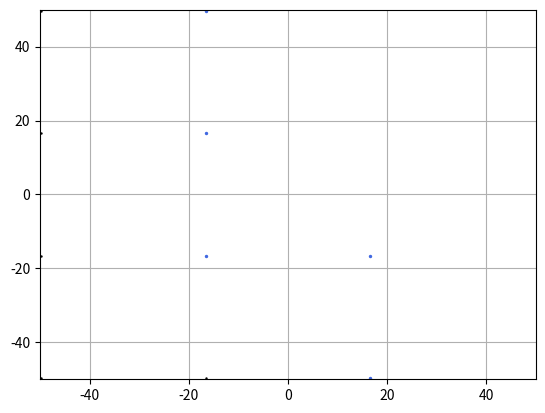

Recreate this plot in Python.
import numpy as np 
import matplotlib.pyplot as plt
import matplotlib.animation as animation

from scipy.stats import qmc

""" TODO: 
        * Hashgrids?
        * Calculer l'énergie cinétique
        * Thermostat
"""

# UTILS
#   constants are prefixed w/ C_

"""Numerical scheme"""
C_TIMESTEP  = 5000 # number of timesteps
C_N = 5 # number of light particles
C_N_HEAVY = 5 # number of heavy particles

C_dt = 0.01

"""Box"""
C_L = 100
C_T = 300

"""Lennard-Jones"""
C_EPSILON   = 0.4
C_SIGMA     = 0.3
C_SIGMA_HEAVY = 0.6

C_VELOCITIES_SCALING_FACTOR = 1



""" Particles """
C_MASS = 1
C_MASS_HEAVY = 3

C_RADIUS = C_SIGMA
C_RADIUS_HEAVY = 2


C_POISSON_RADIUS = 1/C_N 

""" DISPLAY  """
C_INTERVAL = 1 # toutes les X millisecondes, la fenêtre est redessinée 


# FORCES
def Flj(r, sigma = C_SIGMA, epsilon = C_EPSILON):
    return 4*epsilon * ( (12*sigma**12)/(r**13) - (6*sigma**6)/(r**7) )

# CLASSES 
class Particle:
    def __init__(self,  timestep = C_TIMESTEP,
                        mass = C_MASS, radius = C_RADIUS,
                        x0  = 0,    y0  =  0,
                        vx0 = 0,    vy0 = 0,
                        ax0 = 0,    ay0 = 0 ):

        self.mass = mass
        self.radius =  radius 

        self.x = np.zeros(timestep)
        self.y = np.zeros(timestep)
    
        self.vx = np.zeros(timestep)
        self.vy = np.zeros(timestep)

        self.ax = np.zeros(timestep)
        self.ay = np.zeros(timestep)
           
        #init position
        self.x[0] = x0
        self.y[0] = y0

        #init velocities
        self.vx[0] = vx0
        self.vy[0] = vy0

        #init acceleration 
        self.ax[0] = ax0
        self.ay[0] = ay0


class System:
    def __init__(self, N = C_N, N_HEAVY=C_N_HEAVY):
        self.particles = np.empty(N+N_HEAVY, dtype=object)
        self.init_particles(N, N_HEAVY)


    def init_particles(self, N, N_HEAVY):
        npart = N+N_HEAVY
        nbpos = int(np.sqrt(npart)) + 1

        # shitty
        lower = -C_L/2 + C_RADIUS
        higher = C_L/2 - C_RADIUS

        # generate a grid
        xs = np.linspace(lower, higher, nbpos)
        pos = [(x0,y0) for x0 in xs for y0 in xs]

        # normal distribution
        vp = np.random.normal(size=(npart, 2)) * C_VELOCITIES_SCALING_FACTOR

        
        for i in range(N):
            self.particles[i] = Particle(x0=pos[i][0],
                                         y0=pos[i][1],
                                         vx0=vp[i][0],
                                         vy0=vp[i][1])

        for i in range(N, N+N_HEAVY):
            self.particles[i] = Particle(x0=pos[i][0],
                                         y0=pos[i][1],
                                         vx0=vp[i][0],
                                         vy0=vp[i][1],
                                         mass = C_MASS_HEAVY)    
    def init_particles_poisson_disk(self, N, N_HEAVY):
        """ Deprecated.
        """
        engine = qmc.PoissonDisk(d=2, radius=C_POISSON_RADIUS)
        pos = engine.random(n=N+N_HEAVY)
        vel = engine.random(n=N+N_HEAVY)
        for i in range(N):
             x0,y0 = pos[i]*C_L - C_L/2
             vx0,vy0 = vel[i]*C_VELOCITIES_SCALING_FACTOR # un peu crade pour generer les vitesses de depart
             self.particles[i] = Particle(x0=x0, y0=y0, vx0=vx0, vy0=vy0)

        for i in range(N, len(pos)):
            x0,y0 = pos[i]*C_L - C_L / 3
            self.particles[i] = Particle(mass=C_MASS_HEAVY, x0 = x0, y0 = y0)

class Solver:
    def __init__(self,  timestep = C_TIMESTEP, dt = C_dt,
                        system = System(), scheme='verlet'):
        self.dt = dt
        self.timestep = timestep
        self.system = system

        match scheme:
            case 'verlet':
                self.solve_step = self.verlet_step
            case _:
                raise NotImplementedError

    def solve(self):
        times = np.linspace(0, self.dt*self.timestep, num = self.timestep)
        for t in range(self.timestep-1):
            print(f"\rComputing: {t/(self.timestep-2)*100 :.2f}% ...", end="")
            self.solve_step(t)

    def verlet_step(self, t):
        """ Should implement the velocity Verlet algorithm
            Since our simulation is using a thermostat to apply gradient of temperature (kinetic energy)
            see: https://en.wikipedia.org/wiki/Verlet_integration#Velocity_Verlet
        """ 
        particles = self.system.particles
        N = len(particles)

        #update positions
        for i in range(N):
            particles[i].x[t + 1] = particles[i].x[t] \
                                    + particles[i].vx[t] * self.dt \
                                    + 0.5 * particles[i].ax[t] * self.dt**2 
            
            particles[i].y[t + 1] = particles[i].y[t] \
                                    + particles[i].vy[t] * self.dt \
                                    + 0.5 * particles[i].ay[t] * self.dt**2

        # update accelerations
        for i in range(N):
            for j in range(N):
                if(i == j):
                    continue

                xdif = particles[i].x[t+1] - particles[j].x[t+1]
                ydif = particles[i].y[t+1] - particles[j].y[t+1]

                r = np.sqrt( xdif**2 + ydif**2 )

                sig = C_SIGMA if particles[i].mass == C_MASS else C_SIGMA_HEAVY
                rhs = Flj(r) / particles[i].mass
                particles[i].ax[t+1] += rhs*xdif/r
                particles[i].ay[t+1] += rhs*ydif/r

        # update velocities
        for i in range(N):
            
            particles[i].vx[t+1] = particles[i].vx[t] \
                                   + 0.5 *  ( particles[i].ax[t] + particles[i].ax[t+1]) * self.dt
            particles[i].vy[t+1] =  particles[i].vy[t] \
                                    + 0.5 *  ( particles[i].ay[t] + particles[i].ay[t+1]) * self.dt

            # wall
            if(particles[i].x[t+1] > C_L/2 or particles[i].x[t+1] < -C_L/2):
                particles[i].vx[t+1] = - particles[i].vx[t+1]
            if(particles[i].y[t+1] > C_L/2 or particles[i].y[t+1] < -C_L/2):
                particles[i].vy[t+1] = - particles[i].vy[t+1]
            
                
    

if __name__ == "__main__":
    solver = Solver()
    solver.solve()
    
    fig,ax= plt.subplots()

    line_light, = ax.plot([], [],'o', color="k", markersize = 72/C_L)
    line_heavy, = ax.plot([], [],'o', color="royalblue", markersize = C_RADIUS_HEAVY * 72/C_L)
    
    ax.set_xlim(left=-C_L/2, right=C_L/2)
    ax.set_ylim(bottom=-C_L/2, top=C_L/2)
    plt.grid()
    print("")

    def animate(t):
        print(f"\rFrame: {t+1}/{C_TIMESTEP} ...", end="")

        # couteux
        light_part = list(filter(lambda part : part.mass == C_MASS, solver.system.particles))
        heavy_part = list(filter(lambda part : part.mass == C_MASS_HEAVY, solver.system.particles))
        
        # light
        x_positions = [particle.x[t] for particle in light_part]
        y_positions = [particle.y[t] for particle in light_part]
        line_light.set_data(x_positions, y_positions)

        # heavy
        x_heavy_positions = [particle.x[t] for particle in heavy_part]
        y_heavy_positions = [particle.y[t] for particle in heavy_part]
        line_heavy.set_data(x_heavy_positions, y_heavy_positions)
        
        return line_light,line_heavy
    
    ani = animation.FuncAnimation(fig, animate, frames=C_TIMESTEP,
                                  interval=C_INTERVAL, blit=True, repeat=True)
    plt.show()
    print("\nAll done!")

    
    
